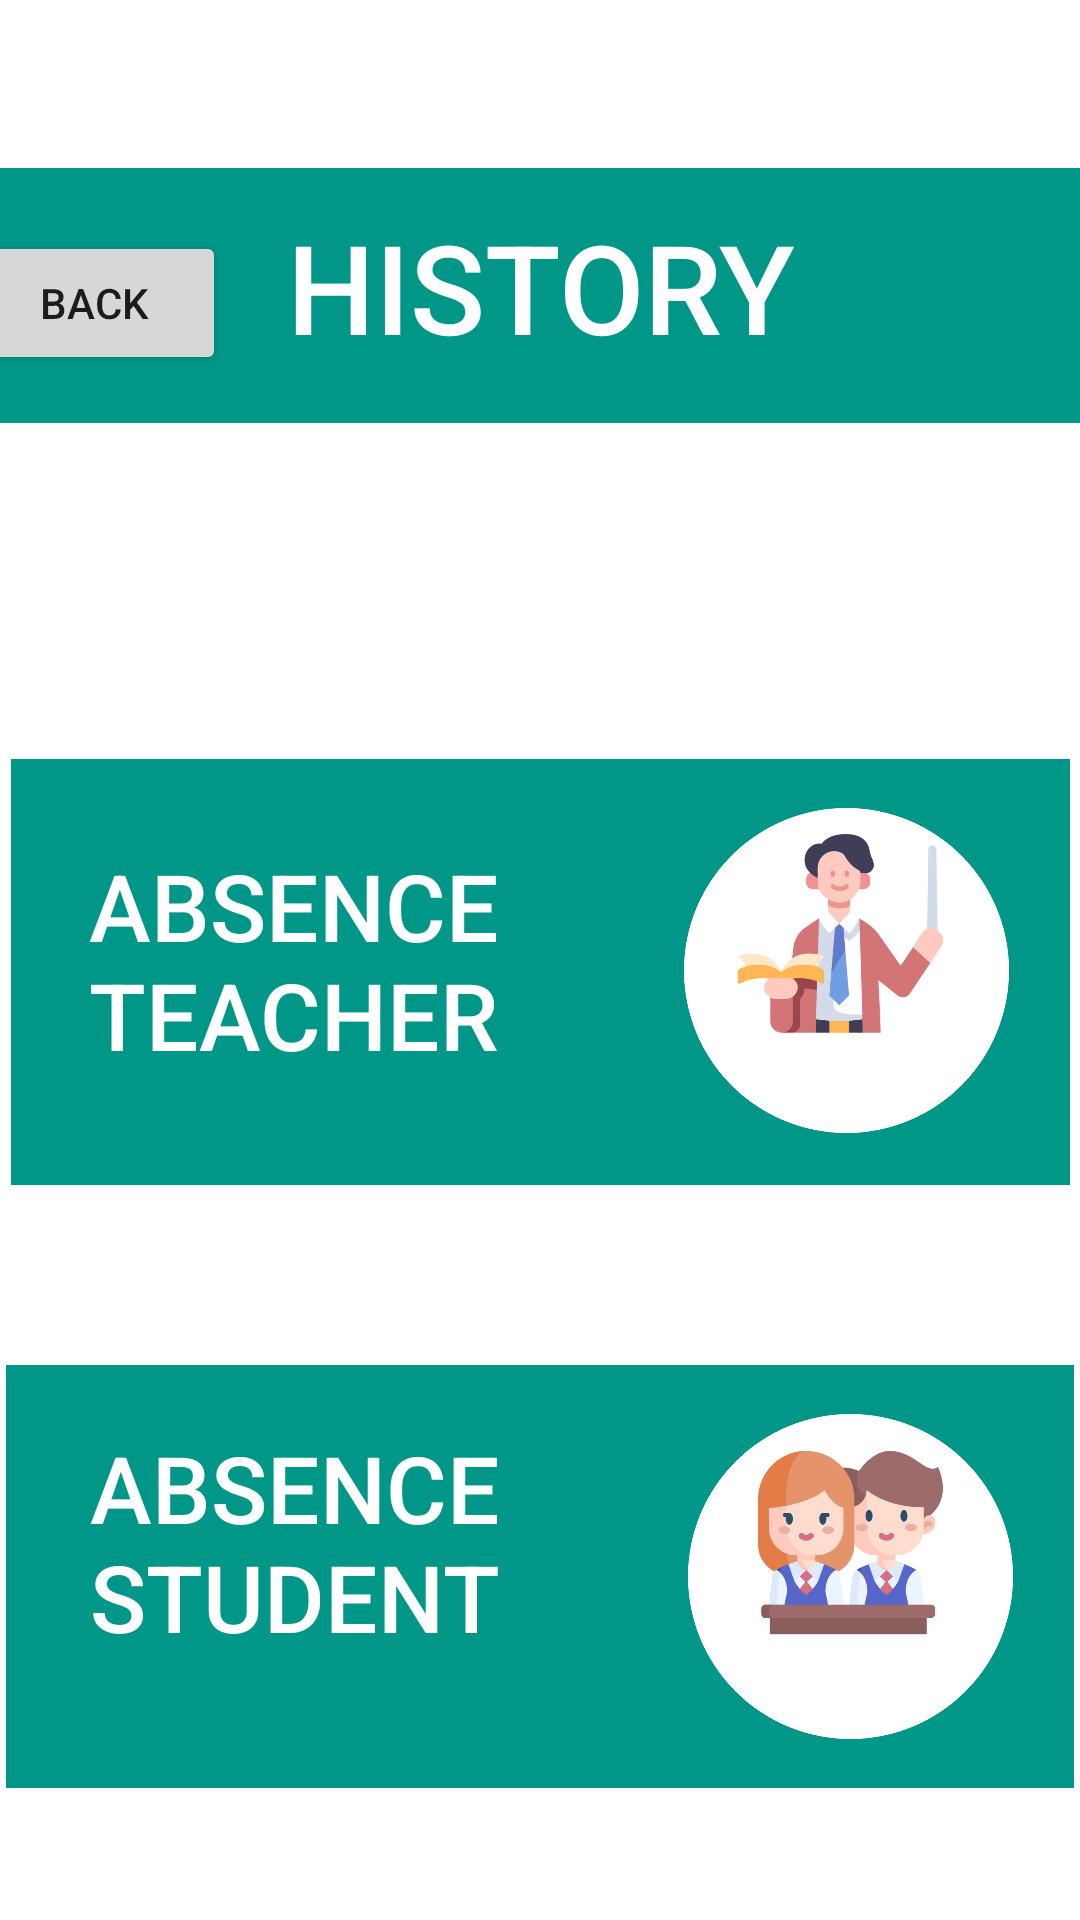

Reconstruct the res/layout file that produces this screen, plus the resources it refers to.
<!-- AndroidManifest.xml: application theme Theme.ABSENSI_APLICATION -->
<!-- res/layout/activity_main5.xml -->
<?xml version="1.0" encoding="utf-8"?>
<androidx.constraintlayout.widget.ConstraintLayout xmlns:android="http://schemas.android.com/apk/res/android"
    xmlns:app="http://schemas.android.com/apk/res-auto"
    xmlns:tools="http://schemas.android.com/tools"
    android:layout_width="match_parent"
    android:layout_height="match_parent"
    tools:context=".MainActivity5">

    <androidx.constraintlayout.widget.ConstraintLayout
        android:id="@+id/constraintLayout"
        android:layout_width="427dp"
        android:layout_height="85dp"
        android:layout_marginTop="56dp"
        android:background="#009688"
        app:layout_constraintEnd_toEndOf="parent"
        app:layout_constraintStart_toStartOf="parent"
        app:layout_constraintTop_toTopOf="parent">

        <TextView
            android:id="@+id/textView9"
            android:layout_width="wrap_content"
            android:layout_height="wrap_content"
            android:layout_marginTop="12dp"
            android:fontFamily="sans-serif-medium"
            android:text="HISTORY"
            android:textColor="@color/white"
            android:textSize="20pt"
            app:layout_constraintEnd_toEndOf="parent"
            app:layout_constraintStart_toStartOf="parent"
            app:layout_constraintTop_toTopOf="parent" />

        <Button
            android:id="@+id/button"
            android:layout_width="wrap_content"
            android:layout_height="wrap_content"
            android:layout_marginStart="16dp"
            android:layout_marginEnd="16dp"
            android:layout_marginBottom="16dp"
            android:text="back"
            app:layout_constraintBottom_toBottomOf="parent"
            app:layout_constraintEnd_toStartOf="@+id/textView9"
            app:layout_constraintStart_toStartOf="parent" />


    </androidx.constraintlayout.widget.ConstraintLayout>

    <androidx.constraintlayout.widget.ConstraintLayout
        android:id="@+id/btnguru2"
        android:layout_width="353dp"
        android:layout_height="142dp"
        android:layout_marginTop="112dp"
        android:background="#009688"
        app:layout_constraintEnd_toEndOf="parent"
        app:layout_constraintHorizontal_bias="0.517"
        app:layout_constraintStart_toStartOf="parent"
        app:layout_constraintTop_toBottomOf="@+id/constraintLayout">

        <ImageView
            android:id="@+id/imageView5"
            android:layout_width="117dp"
            android:layout_height="109dp"
            app:layout_constraintBottom_toBottomOf="parent"
            app:layout_constraintEnd_toEndOf="parent"
            app:layout_constraintHorizontal_bias="0.932"
            app:layout_constraintStart_toStartOf="parent"
            app:layout_constraintTop_toTopOf="parent"
            app:layout_constraintVertical_bias="0.484"
            app:srcCompat="@drawable/murid2" />

        <TextView
            android:id="@+id/textView7"
            android:layout_width="181dp"
            android:layout_height="86dp"
            android:layout_marginTop="28dp"
            android:fontFamily="sans-serif-medium"
            android:text="ABSENCE TEACHER"
            android:textSize="15pt"
            android:textColor="@color/white"
            app:layout_constraintEnd_toEndOf="parent"
            app:layout_constraintHorizontal_bias="0.151"
            app:layout_constraintStart_toStartOf="parent"
            app:layout_constraintTop_toTopOf="parent" />

    </androidx.constraintlayout.widget.ConstraintLayout>

    <androidx.constraintlayout.widget.ConstraintLayout
        android:id="@+id/btnmrd2"
        android:layout_width="356dp"
        android:layout_height="141dp"
        android:layout_marginTop="60dp"
        android:background="#009688"
        app:layout_constraintEnd_toEndOf="parent"
        app:layout_constraintHorizontal_bias="0.49"
        app:layout_constraintStart_toStartOf="parent"
        app:layout_constraintTop_toBottomOf="@+id/btnguru2">

        <ImageView
            android:id="@+id/imageView3"
            android:layout_width="117dp"
            android:layout_height="109dp"
            app:layout_constraintBottom_toBottomOf="parent"
            app:layout_constraintEnd_toEndOf="parent"
            app:layout_constraintHorizontal_bias="0.933"
            app:layout_constraintStart_toStartOf="parent"
            app:layout_constraintTop_toTopOf="parent"
            app:srcCompat="@drawable/murid__1_" />

        <TextView
            android:id="@+id/textView8"
            android:layout_width="179dp"
            android:layout_height="98dp"
            android:layout_marginTop="20dp"
            android:fontFamily="sans-serif-medium"
            android:text="ABSENCE STUDENT"
            android:textColor="@color/white"
            android:textSize="15pt"
            app:layout_constraintEnd_toEndOf="parent"
            app:layout_constraintHorizontal_bias="0.158"
            app:layout_constraintStart_toStartOf="parent"
            app:layout_constraintTop_toTopOf="parent" />
    </androidx.constraintlayout.widget.ConstraintLayout>

</androidx.constraintlayout.widget.ConstraintLayout>
<!-- resources referenced by this layout -->
<resources>
  <!-- drawable murid2: png bitmap (drawable, 130832 bytes) -->
  <!-- drawable murid__1_: png bitmap (drawable, 140833 bytes) -->
  <style name="Theme.ABSENSI_APLICATION" parent="Theme.MaterialComponents.Light.NoActionBar">
          
          <item name="colorPrimary">@color/purple_500</item>
          <item name="colorPrimaryVariant">@color/purple_700</item>
          <item name="colorOnPrimary">@color/white</item>
          
          <item name="colorSecondary">@color/teal_200</item>
          <item name="colorSecondaryVariant">@color/teal_700</item>
          <item name="colorOnSecondary">@color/black</item>
          
          <item name="android:statusBarColor">?attr/colorPrimaryVariant</item>
          
      </style>
  <!-- not gathered from this repository: default colours our renderer supplied (Android Studio template values) -->
  <color name="purple_500">#FF6200EE</color>
  <color name="purple_700">#FF3700B3</color>
  <color name="teal_200">#FF03DAC5</color>
  <color name="teal_700">#FF018786</color>
  <color name="black">#FF000000</color>
  <color name="white">#FFFFFFFF</color>
</resources>
